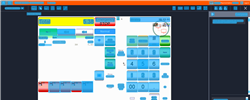
Task: Trigger Based Attended Automation
Workflow: NAMOS_TH_BuyWetstock

Step 1: Computer Vision in window 'Web Rep Console*' (msedge.exe)

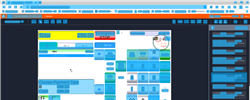
Step 2: CV refresh

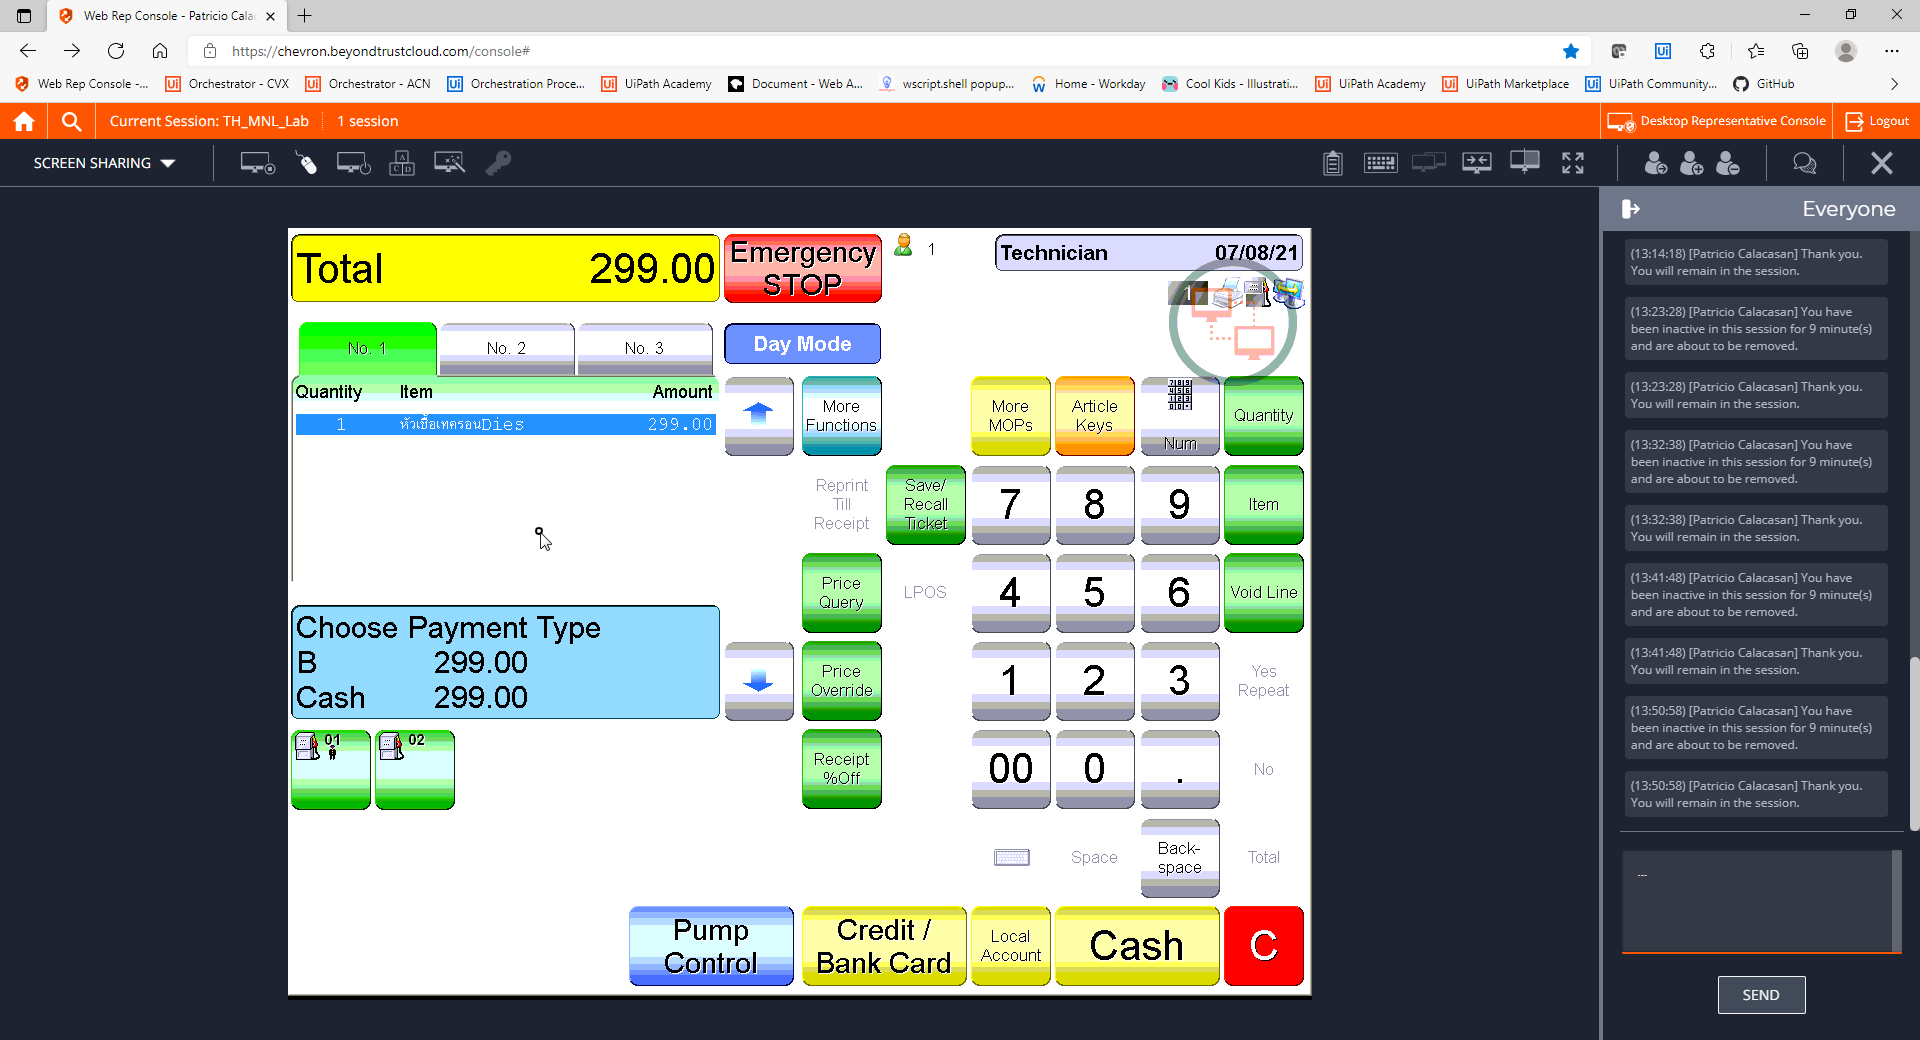
Step 3: CVCache

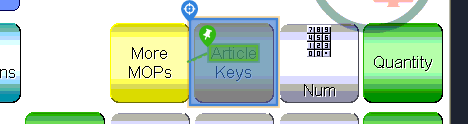
Step 4 [try]: CV Click - Button

Step 5: CvDescriptor (same screen as step 4)

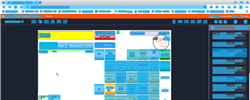
Step 6: CV refresh

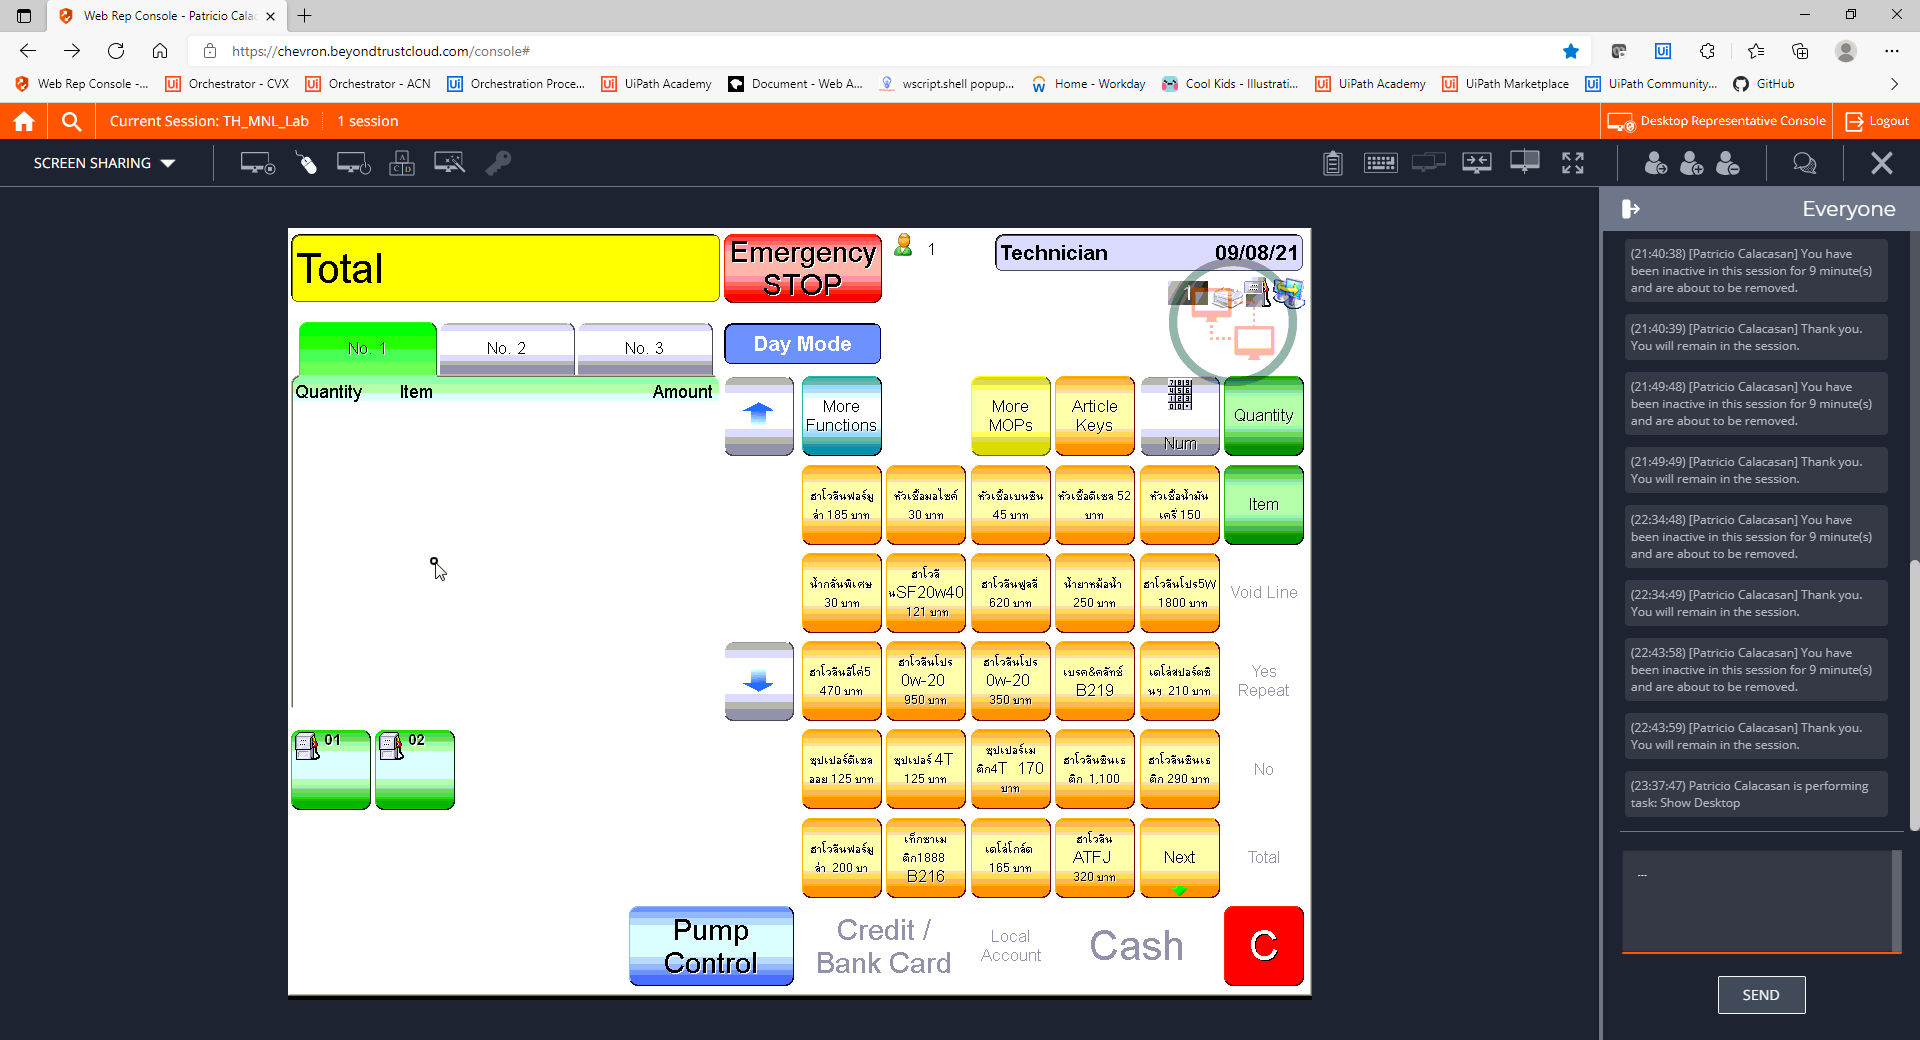
Step 7: CVCache

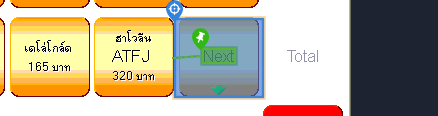
Step 8 [try]: CV Click - Button

Step 9: CvDescriptor (same screen as step 8)

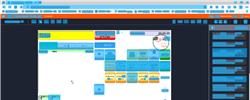
Step 10: CV refresh

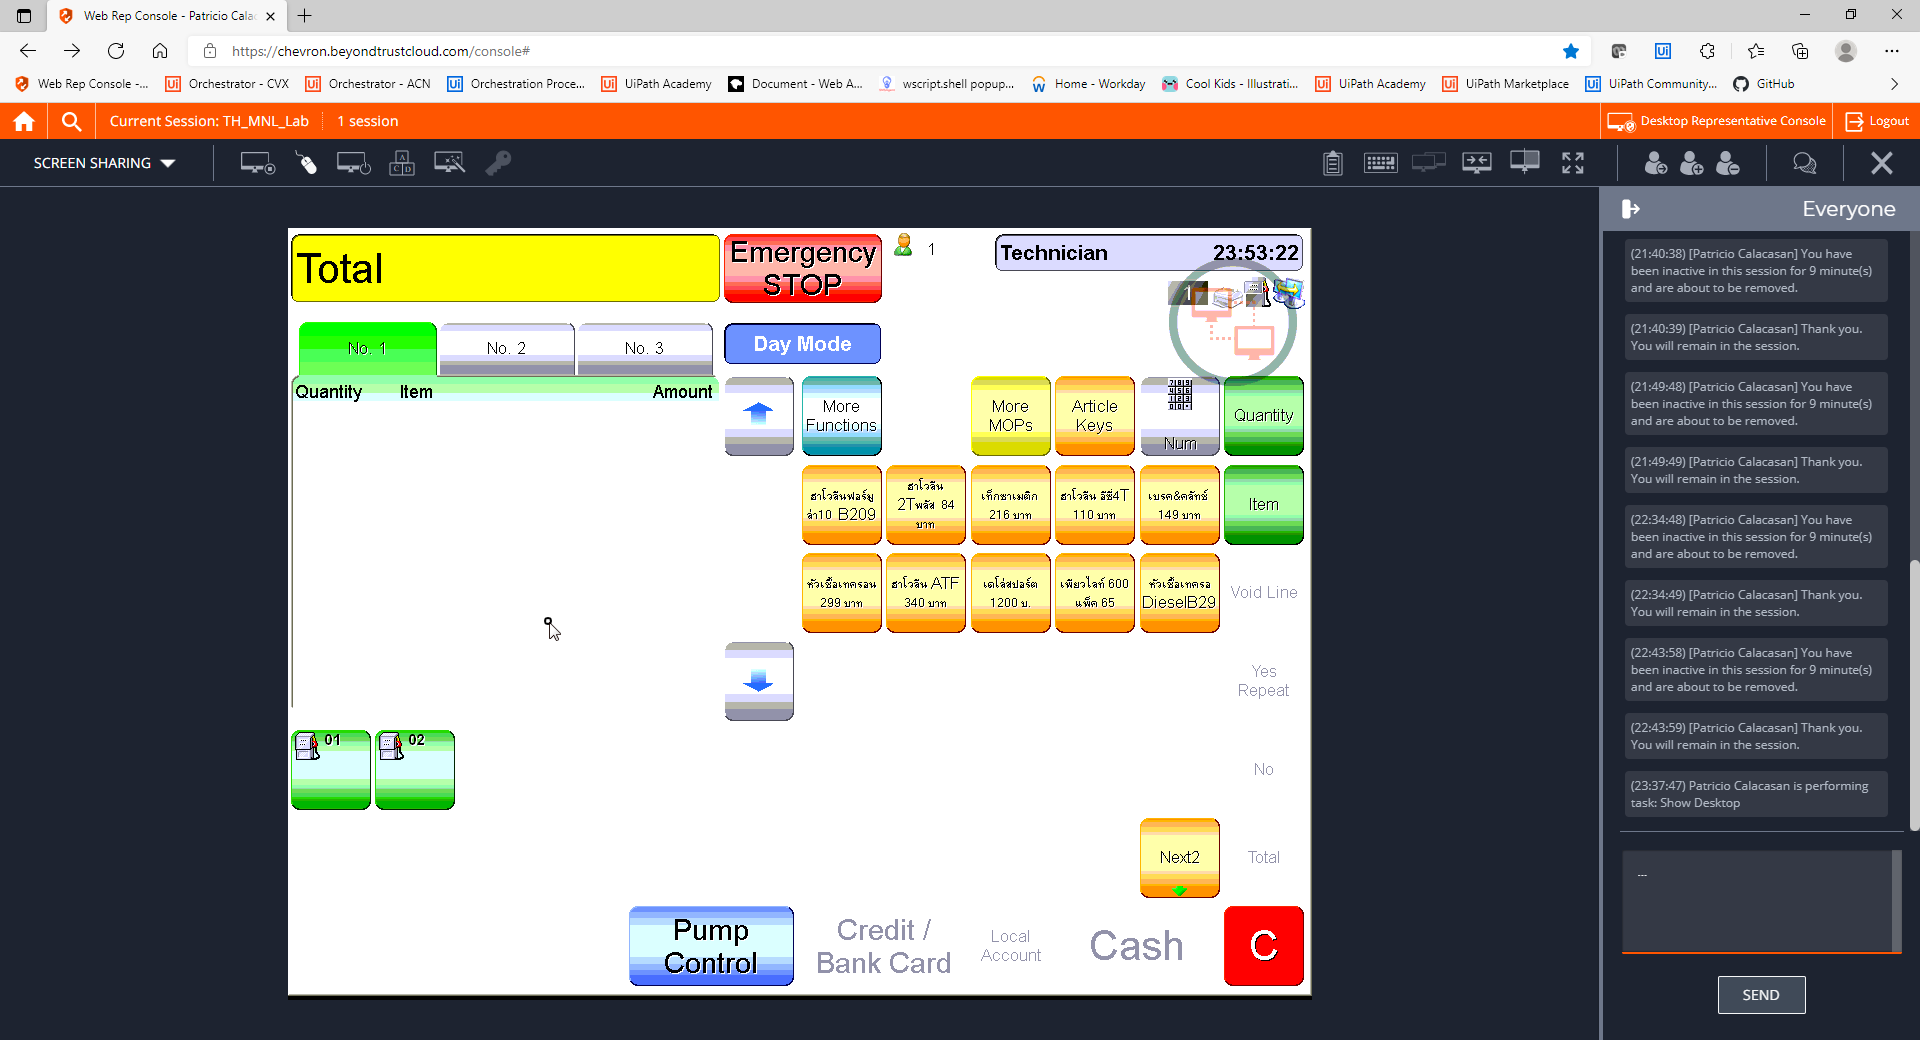
Step 11: CVCache

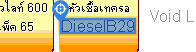
Step 12 [try]: CV Click - Text

Step 13: CvDescriptor (same screen as step 12)

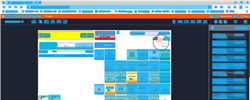
Step 14: CV refresh

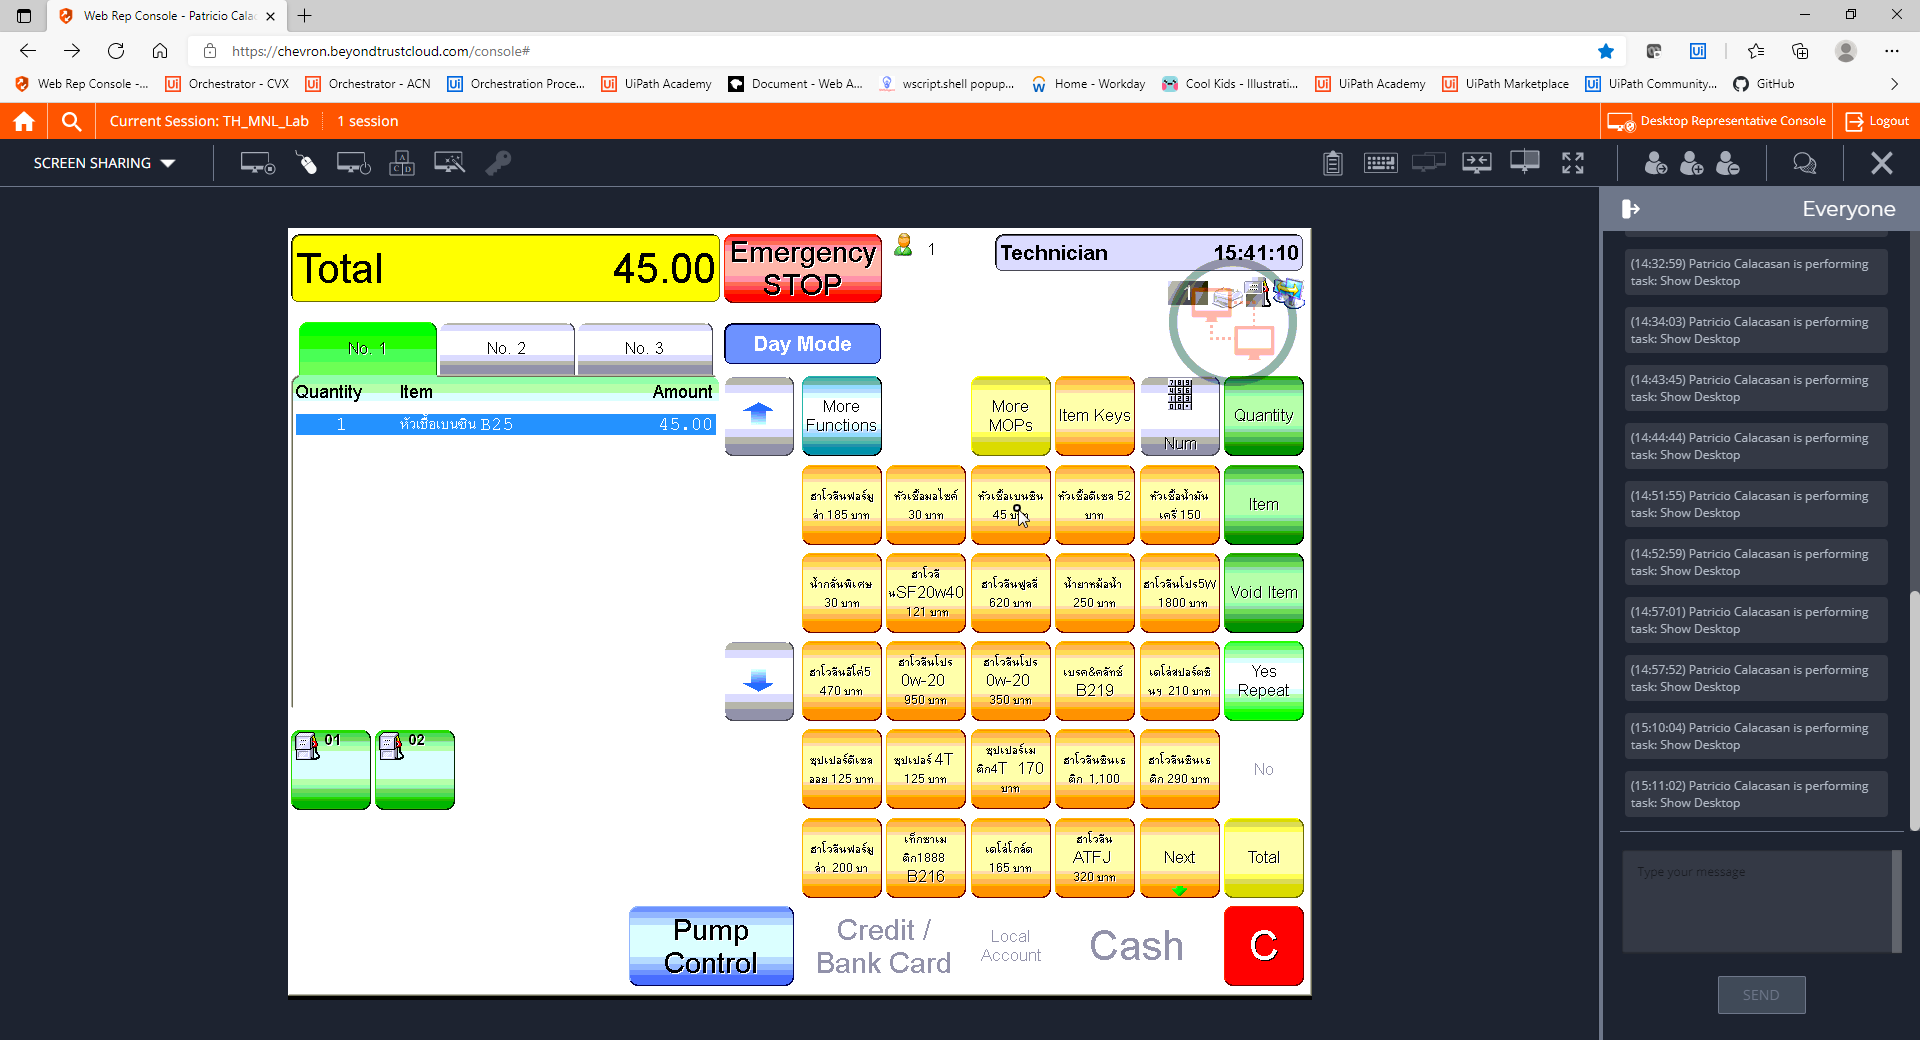
Step 15: CVCache

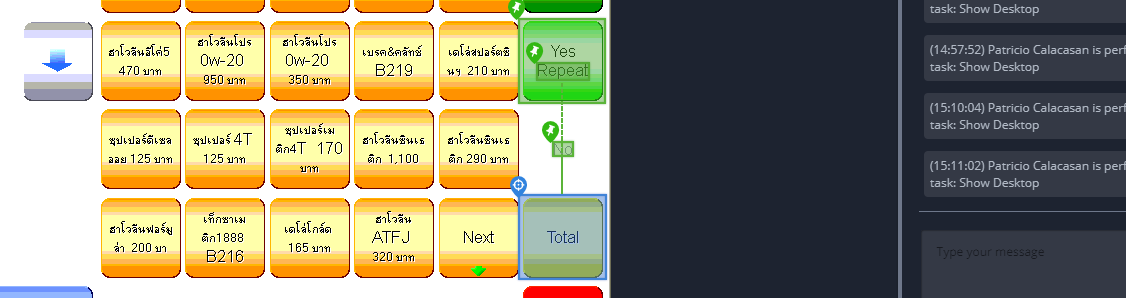
Step 16 [try]: CV Click - Button

Step 17: CvDescriptor (same screen as step 16)

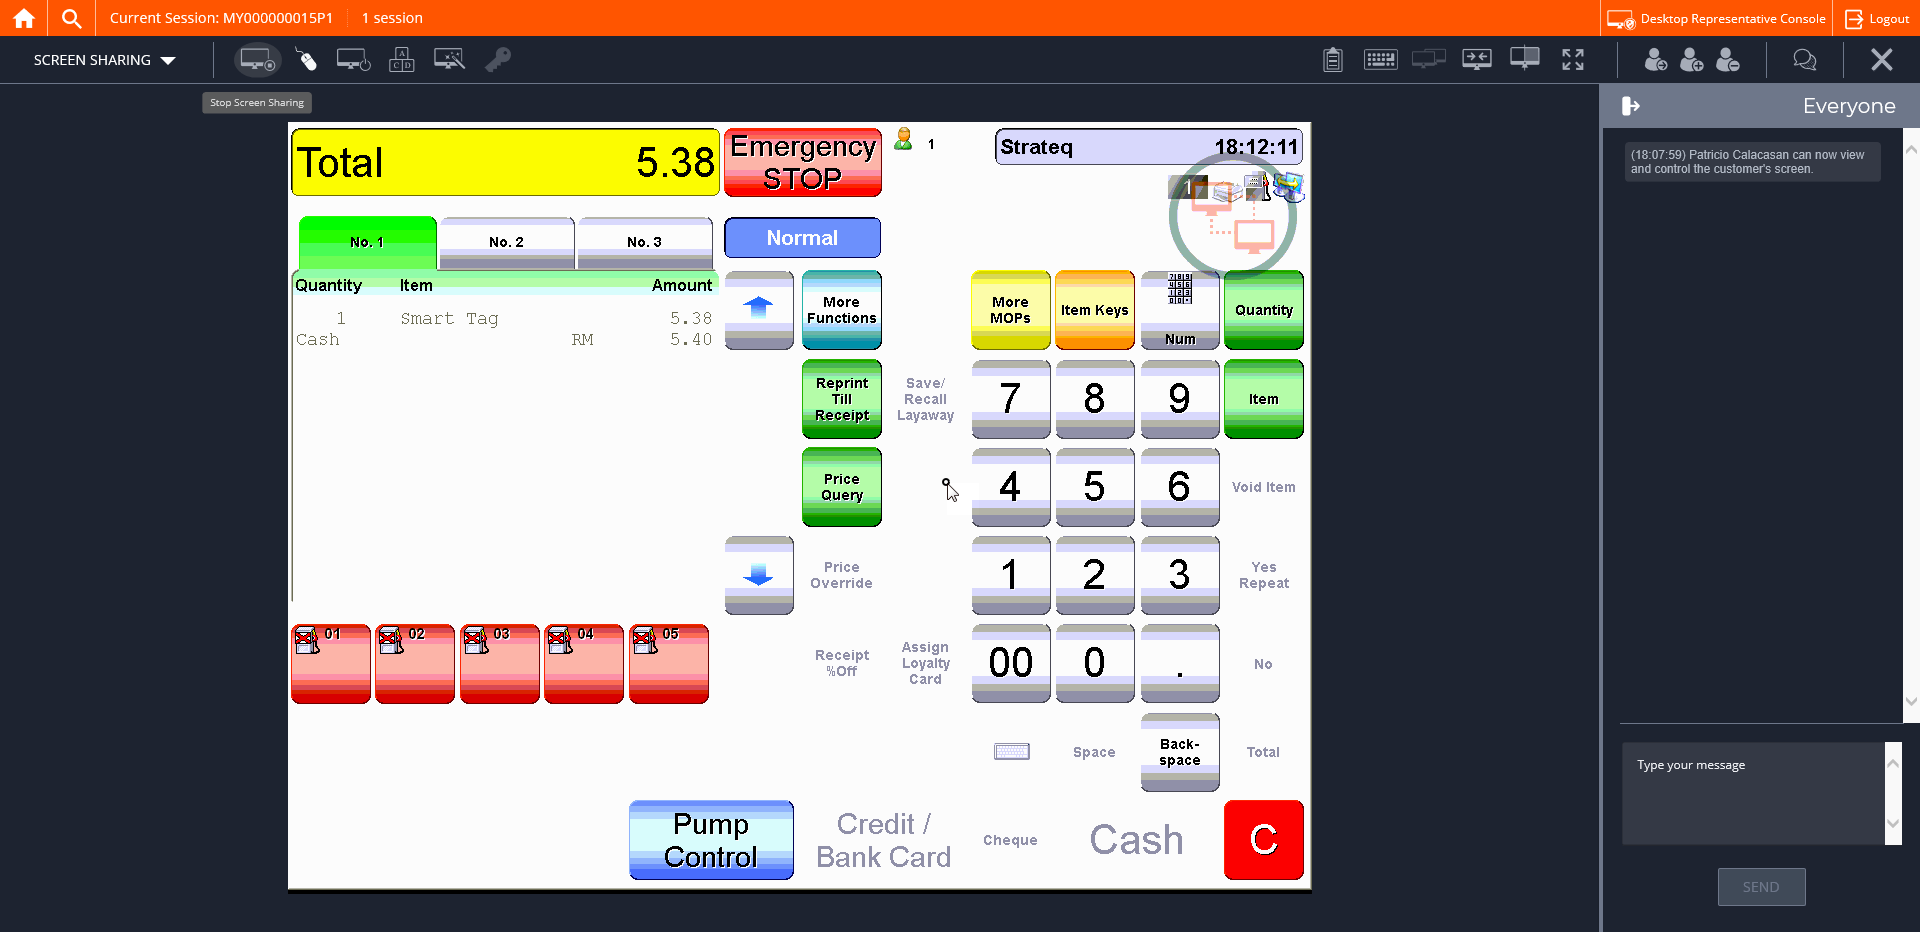
Step 18: CVCache